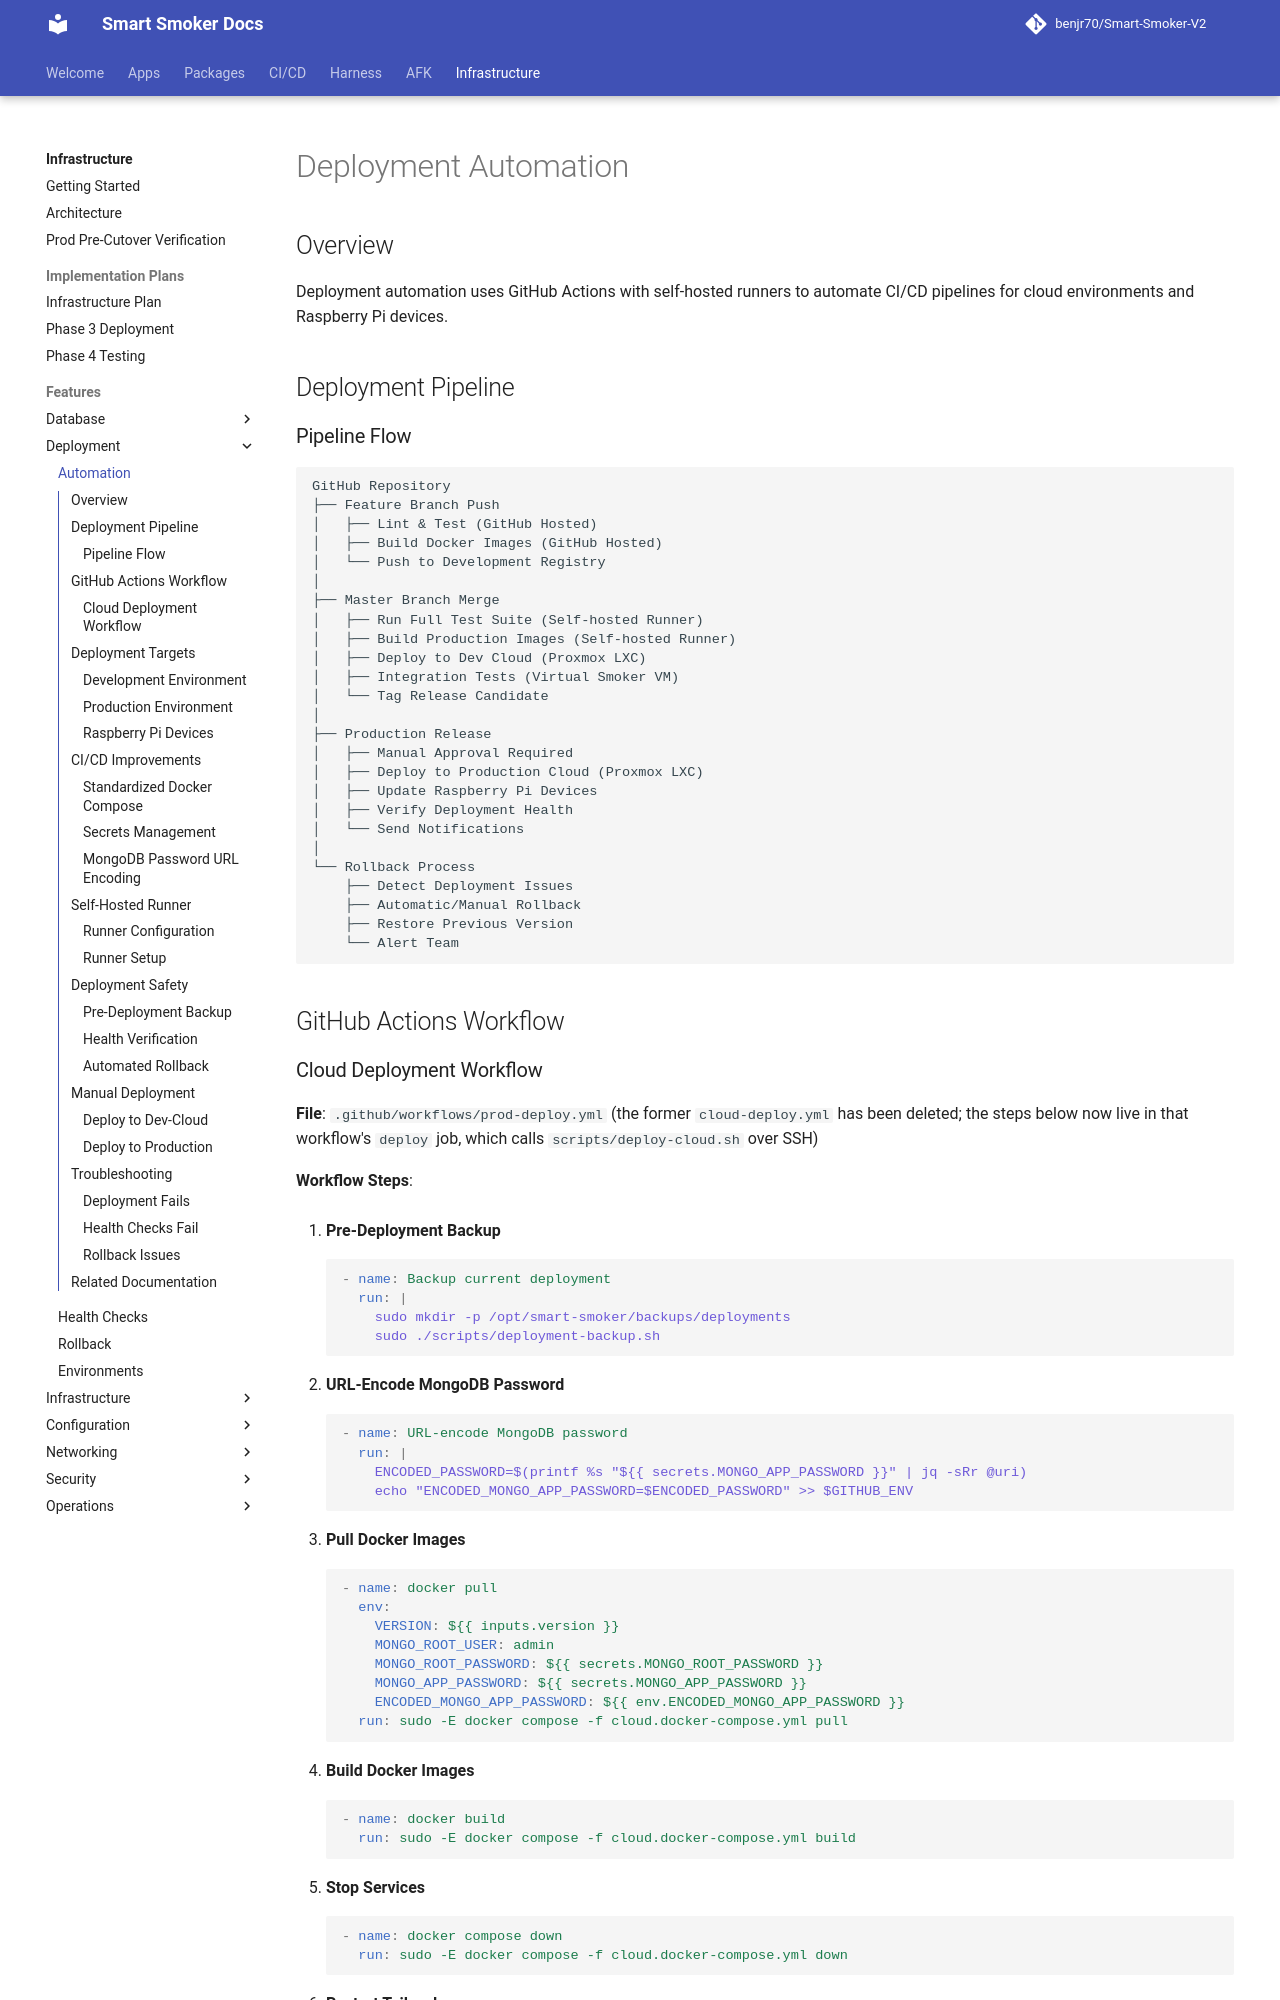

repository: benjr70/Smart-Smoker-V2 · page: Infrastructure/features/deployment/automation/index.html · generator: mkdocs

# Deployment Automation

## Overview

Deployment automation uses GitHub Actions with self-hosted runners to automate CI/CD pipelines for cloud environments and Raspberry Pi devices.

## Deployment Pipeline

### Pipeline Flow

```
GitHub Repository
├── Feature Branch Push
│   ├── Lint & Test (GitHub Hosted)
│   ├── Build Docker Images (GitHub Hosted)
│   └── Push to Development Registry
│
├── Master Branch Merge
│   ├── Run Full Test Suite (Self-hosted Runner)
│   ├── Build Production Images (Self-hosted Runner)
│   ├── Deploy to Dev Cloud (Proxmox LXC)
│   ├── Integration Tests (Virtual Smoker VM)
│   └── Tag Release Candidate
│
├── Production Release
│   ├── Manual Approval Required
│   ├── Deploy to Production Cloud (Proxmox LXC)
│   ├── Update Raspberry Pi Devices
│   ├── Verify Deployment Health
│   └── Send Notifications
│
└── Rollback Process
    ├── Detect Deployment Issues
    ├── Automatic/Manual Rollback
    ├── Restore Previous Version
    └── Alert Team
```

## GitHub Actions Workflow
